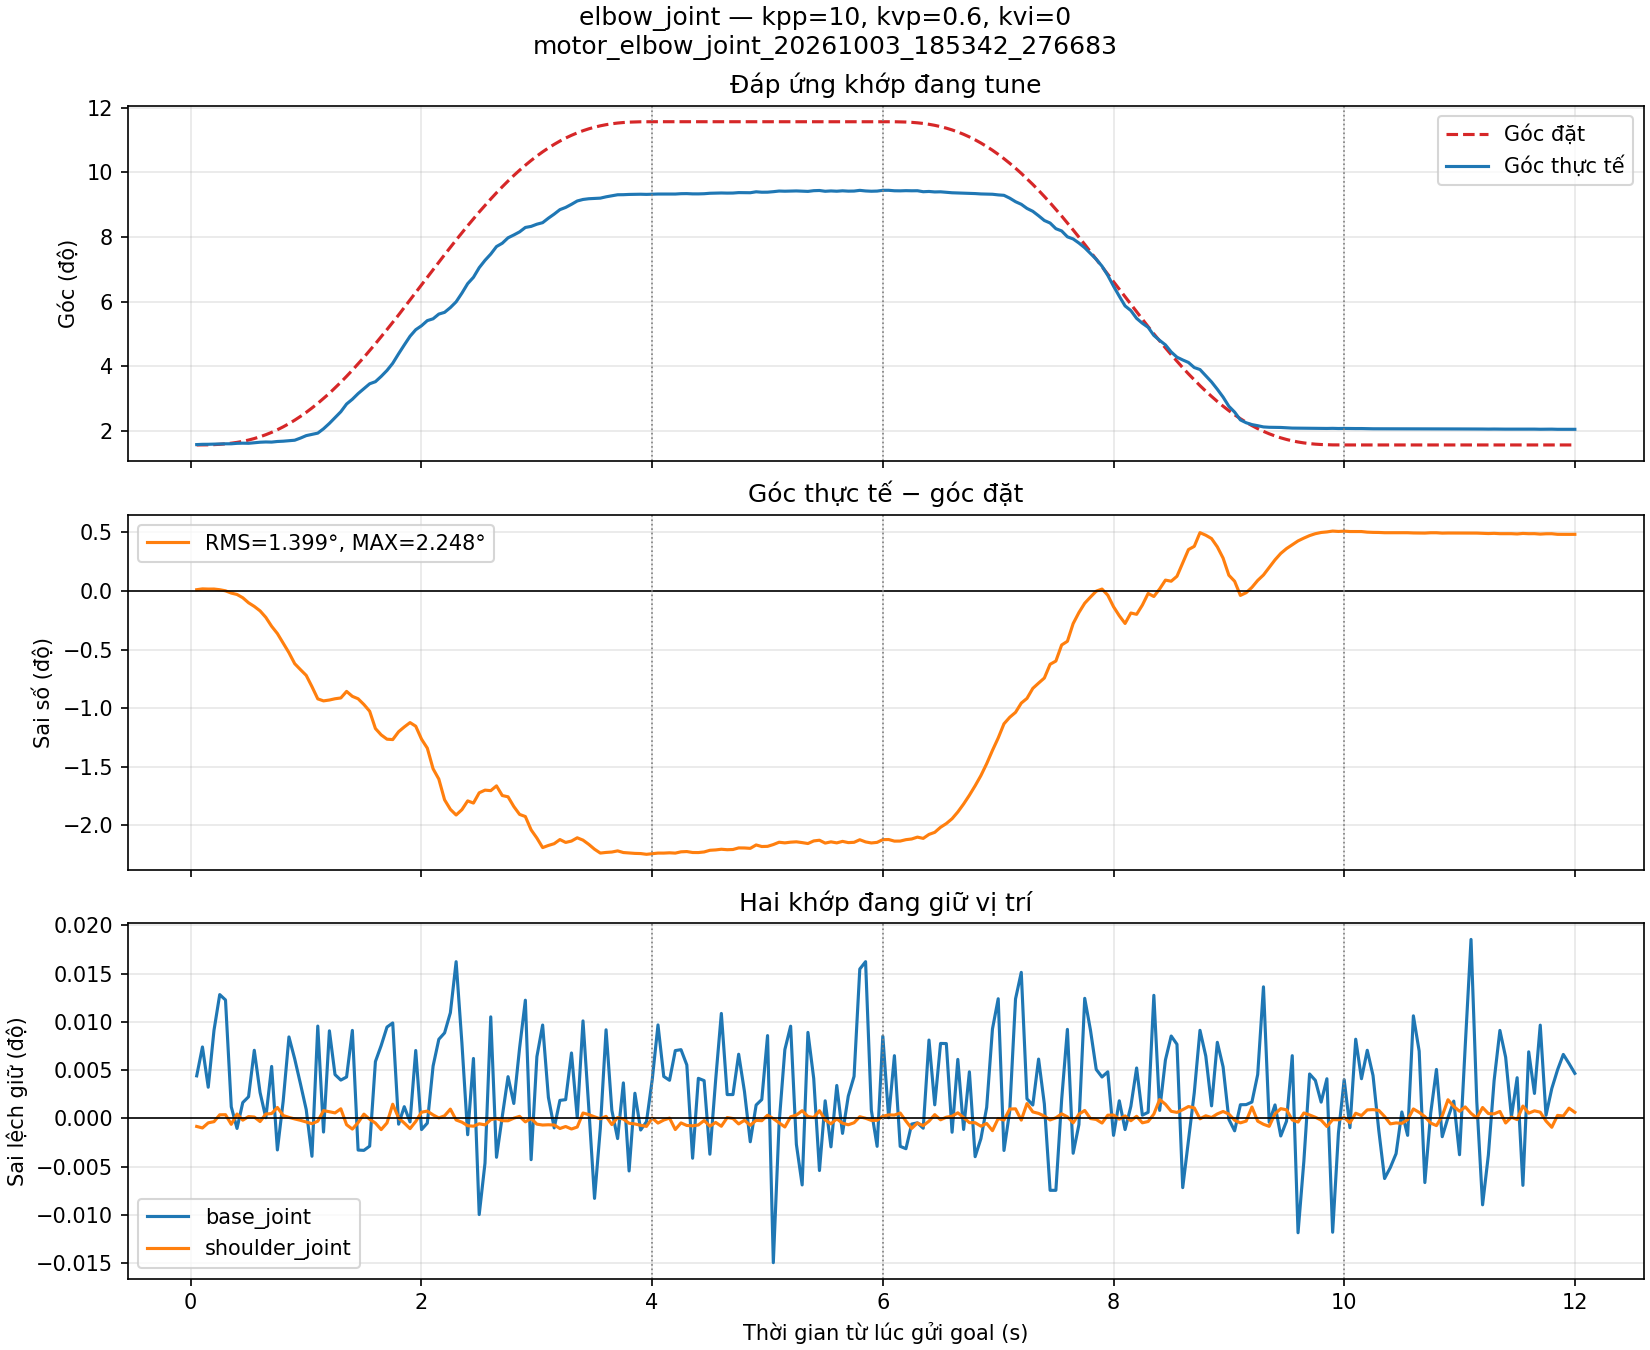

The data file committed next to this chart (first rows):
t_s, q_base_joint, q_shoulder_joint, q_elbow_joint, qref_base_joint, qref_shoulder_joint, qref_elbow_joint, kpp, kvp, kvi
0.05218, -0.005612, -0.0001519, 0.02747, -0.005689, -0.0001373, 0.02728, 10.0, 0.6, 0.0
0.102, -0.005559, -0.0001546, 0.02761, -0.005689, -0.0001373, 0.0273, 10.0, 0.6, 0.0
0.1522, -0.005632, -0.0001454, 0.02763, -0.005689, -0.0001373, 0.02735, 10.0, 0.6, 0.0
0.2021, -0.005529, -0.0001432, 0.02775, -0.005689, -0.0001373, 0.02745, 10.0, 0.6, 0.0
0.2517, -0.005465, -0.0001308, 0.02781, -0.005689, -0.0001373, 0.02762, 10.0, 0.6, 0.0
0.3018, -0.005474, -0.0001307, 0.0279, -0.005689, -0.0001373, 0.02787, 10.0, 0.6, 0.0
0.3518, -0.005668, -0.0001481, 0.02791, -0.005689, -0.0001373, 0.02822, 10.0, 0.6, 0.0
0.4017, -0.005707, -0.0001294, 0.02815, -0.005689, -0.0001373, 0.02867, 10.0, 0.6, 0.0
0.4515, -0.00566, -0.0001406, 0.02823, -0.005689, -0.0001373, 0.02923, 10.0, 0.6, 0.0
0.5017, -0.005649, -0.000134, 0.02817, -0.005689, -0.0001373, 0.02992, 10.0, 0.6, 0.0
0.5514, -0.005565, -0.0001349, 0.02845, -0.005689, -0.0001373, 0.03075, 10.0, 0.6, 0.0
0.6015, -0.005642, -0.000143, 0.02875, -0.005689, -0.0001373, 0.03171, 10.0, 0.6, 0.0
0.6514, -0.005687, -0.0001295, 0.02889, -0.005689, -0.0001373, 0.03282, 10.0, 0.6, 0.0
0.7017, -0.005595, -0.0001285, 0.02882, -0.005689, -0.0001373, 0.03408, 10.0, 0.6, 0.0
0.7516, -0.005746, -0.0001175, 0.02915, -0.005689, -0.0001373, 0.03549, 10.0, 0.6, 0.0
0.8017, -0.005658, -0.0001321, 0.0293, -0.005689, -0.0001373, 0.03705, 10.0, 0.6, 0.0
0.8518, -0.005541, -0.0001355, 0.02959, -0.005689, -0.0001373, 0.03878, 10.0, 0.6, 0.0
0.9017, -0.005581, -0.0001383, 0.02983, -0.005689, -0.0001373, 0.04066, 10.0, 0.6, 0.0
0.9516, -0.005626, -0.0001408, 0.03098, -0.005689, -0.0001373, 0.04269, 10.0, 0.6, 0.0
1.002, -0.005673, -0.0001438, 0.03231, -0.005689, -0.0001373, 0.04489, 10.0, 0.6, 0.0
1.051, -0.005757, -0.0001469, 0.03298, -0.005689, -0.0001373, 0.04723, 10.0, 0.6, 0.0
1.102, -0.005522, -0.0001425, 0.03366, -0.005689, -0.0001373, 0.04973, 10.0, 0.6, 0.0
1.151, -0.005713, -0.0001233, 0.03601, -0.005689, -0.0001373, 0.05238, 10.0, 0.6, 0.0
1.203, -0.00553, -0.0001253, 0.03892, -0.005689, -0.0001373, 0.05517, 10.0, 0.6, 0.0
1.251, -0.005609, -0.0001274, 0.04204, -0.005689, -0.0001373, 0.05809, 10.0, 0.6, 0.0
1.302, -0.005619, -0.00012, 0.04522, -0.005689, -0.0001373, 0.06115, 10.0, 0.6, 0.0
1.351, -0.005614, -0.0001488, 0.04938, -0.005689, -0.0001373, 0.06434, 10.0, 0.6, 0.0
1.402, -0.005529, -0.0001567, 0.05195, -0.005689, -0.0001373, 0.06765, 10.0, 0.6, 0.0
1.451, -0.005746, -0.0001449, 0.05501, -0.005689, -0.0001373, 0.07107, 10.0, 0.6, 0.0
1.502, -0.005746, -0.0001297, 0.05768, -0.005689, -0.0001373, 0.07459, 10.0, 0.6, 0.0
1.552, -0.005739, -0.0001389, 0.0603, -0.005689, -0.0001373, 0.07822, 10.0, 0.6, 0.0
1.601, -0.005586, -0.0001458, 0.06144, -0.005689, -0.0001373, 0.08193, 10.0, 0.6, 0.0
1.651, -0.005557, -0.0001576, 0.06428, -0.005689, -0.0001373, 0.08572, 10.0, 0.6, 0.0
1.702, -0.005523, -0.0001456, 0.06751, -0.005689, -0.0001373, 0.08959, 10.0, 0.6, 0.0
1.751, -0.005516, -0.0001117, 0.07138, -0.005689, -0.0001373, 0.09351, 10.0, 0.6, 0.0
1.802, -0.005699, -0.0001366, 0.07652, -0.005689, -0.0001373, 0.09749, 10.0, 0.6, 0.0
1.851, -0.005667, -0.0001457, 0.08125, -0.005689, -0.0001373, 0.1015, 10.0, 0.6, 0.0
1.902, -0.005695, -0.0001558, 0.08596, -0.005689, -0.0001373, 0.1056, 10.0, 0.6, 0.0
1.951, -0.005566, -0.0001429, 0.08949, -0.005689, -0.0001373, 0.1096, 10.0, 0.6, 0.0
2.001, -0.005709, -0.0001261, 0.09165, -0.005689, -0.0001373, 0.1137, 10.0, 0.6, 0.0
2.051, -0.005697, -0.0001241, 0.0944, -0.005689, -0.0001373, 0.1178, 10.0, 0.6, 0.0
2.101, -0.005594, -0.000131, 0.0954, -0.005689, -0.0001373, 0.1219, 10.0, 0.6, 0.0
2.151, -0.005546, -0.0001365, 0.09794, -0.005689, -0.0001373, 0.126, 10.0, 0.6, 0.0
2.201, -0.005534, -0.0001326, 0.09888, -0.005689, -0.0001373, 0.13, 10.0, 0.6, 0.0
2.251, -0.005497, -0.0001205, 0.1015, -0.005689, -0.0001373, 0.134, 10.0, 0.6, 0.0
2.301, -0.005405, -0.0001402, 0.1046, -0.005689, -0.0001373, 0.1379, 10.0, 0.6, 0.0
2.351, -0.005552, -0.0001441, 0.1092, -0.005689, -0.0001373, 0.1418, 10.0, 0.6, 0.0
2.401, -0.005718, -0.0001506, 0.1144, -0.005689, -0.0001373, 0.1457, 10.0, 0.6, 0.0
2.451, -0.00558, -0.0001514, 0.1178, -0.005689, -0.0001373, 0.1494, 10.0, 0.6, 0.0
2.501, -0.005863, -0.0001471, 0.123, -0.005689, -0.0001373, 0.1531, 10.0, 0.6, 0.0
2.551, -0.005769, -0.000149, 0.127, -0.005689, -0.0001373, 0.1566, 10.0, 0.6, 0.0
2.601, -0.005505, -0.0001397, 0.1303, -0.005689, -0.0001373, 0.1601, 10.0, 0.6, 0.0
2.651, -0.005759, -0.0001374, 0.1344, -0.005689, -0.0001373, 0.1634, 10.0, 0.6, 0.0
2.701, -0.005685, -0.0001415, 0.1362, -0.005689, -0.0001373, 0.1667, 10.0, 0.6, 0.0
2.751, -0.005613, -0.0001416, 0.1391, -0.005689, -0.0001373, 0.1698, 10.0, 0.6, 0.0
2.801, -0.005662, -0.000137, 0.1407, -0.005689, -0.0001373, 0.1728, 10.0, 0.6, 0.0
2.851, -0.005561, -0.0001337, 0.1423, -0.005689, -0.0001373, 0.1756, 10.0, 0.6, 0.0
2.901, -0.005475, -0.0001436, 0.1447, -0.005689, -0.0001373, 0.1783, 10.0, 0.6, 0.0
2.951, -0.005763, -0.0001374, 0.1453, -0.005689, -0.0001373, 0.1809, 10.0, 0.6, 0.0
3.001, -0.005577, -0.0001477, 0.1465, -0.005689, -0.0001373, 0.1833, 10.0, 0.6, 0.0
... 180 more rows
